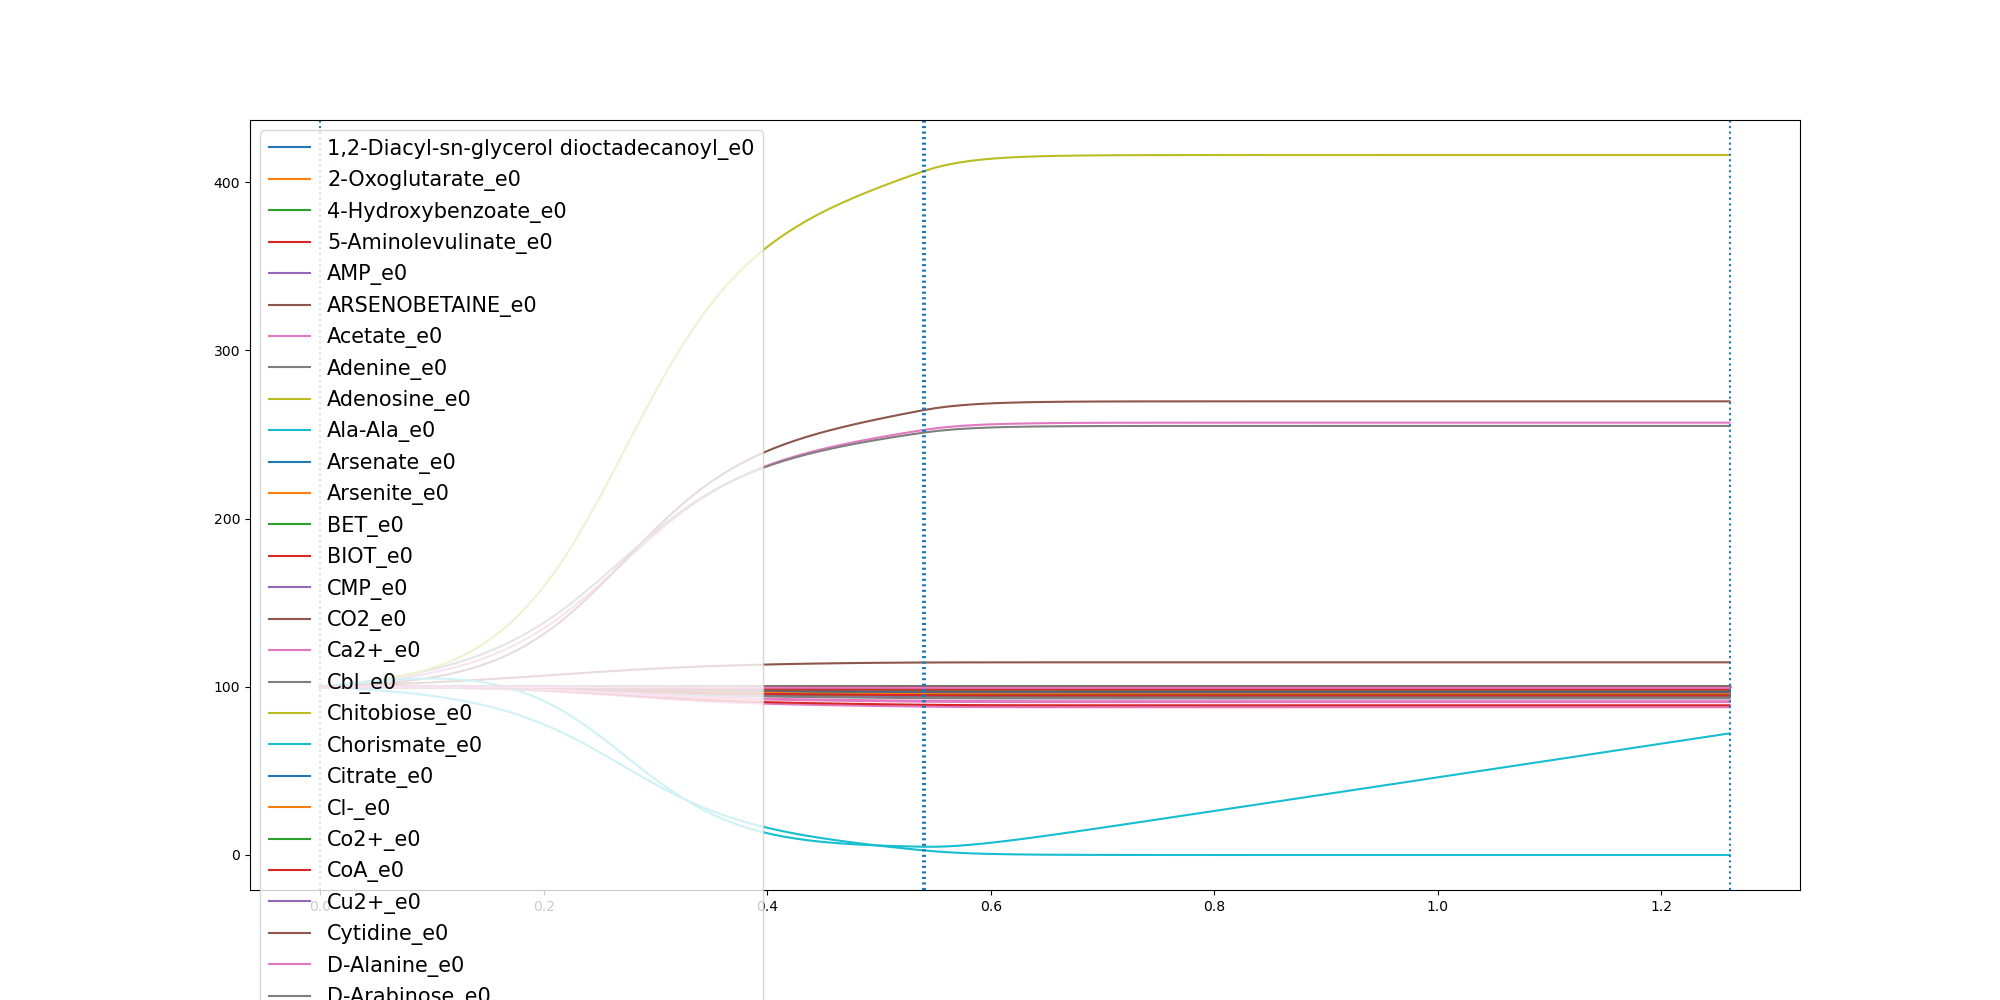

Source data for this figure (header and first rows):
	0.0	0.010374788053983107	0.020749576107966215	0.031124364161949324	0.04149915221593243	0.051873940269915535	0.06224872832389865	0.07262351637788175	0.08299830443186486	0.09337309248584796	0.10374788053983107	0.11412266859381417	0.1244974566477973	0.13487224470178039	0.1452470327557635	0.1556218208097466	0.16599660886372972	0.17637139691771284	0.18674618497169593	0.19712097302567905	0.20749576107966214	0.21787054913364526	0.22824533718762835
1,2-Diacyl-sn-glycerol dioctadecanoyl_e0	100.0	99.99	99.99	99.98	99.97	99.96	99.95	99.93	99.92	99.9	99.88	99.85	99.82	99.79	99.75	99.7	99.65	99.58	99.51	99.44	99.35	99.25	99.15
2-Oxoglutarate_e0	100.0	100	100	100	100	100	100	100	100	100	100	100	100	100	100	100	100	100	100	100	100	100	100
4-Hydroxybenzoate_e0	100.0	100	100	100	100	100	100	100	100	100	100	100	100	100	99.99	99.99	99.99	99.99	99.99	99.99	99.99	99.98	99.98
5-Aminolevulinate_e0	100.0	100	100	100	99.99	99.99	99.99	99.99	99.99	99.98	99.98	99.97	99.97	99.96	99.95	99.95	99.94	99.93	99.91	99.9	99.88	99.87	99.85
AMP_e0	100.0	99.99	99.99	99.98	99.97	99.97	99.96	99.94	99.93	99.91	99.89	99.87	99.85	99.82	99.78	99.74	99.7	99.64	99.58	99.52	99.44	99.36	99.27
ARSENOBETAINE_e0	100.0	100.0	100.0	100.0	100.0	100.0	100.0	100.0	100.0	100.0	100.0	100.0	100.0	100.0	100.0	100.0	100.0	100.0	100.0	100.0	100.0	100.0	100.0
Acetate_e0	100.0	100.5	101.1	101.7	102.4	103.2	104.1	105.1	106.2	107.5	108.9	110.5	112.3	114.4	116.7	119.4	122.3	125.7	129.5	133.6	138.2	143.1	148.6
Adenine_e0	100.0	100.0	100.0	100.0	100.0	100.0	100.0	100.0	100.0	100.0	100.0	100.0	100.0	100.0	100.0	100.0	100.0	100.0	100.0	100.0	100.0	100.0	100.0
Adenosine_e0	100.0	100.0	100.0	100.0	100.0	100.0	100.0	100.0	100.0	100.0	100.0	100.0	100.0	100.0	100.0	100.0	100.0	100.0	100.0	100.0	100.0	100.0	100.0
Ala-Ala_e0	100.0	100	100	100	100	99.99	99.99	99.99	99.99	99.98	99.98	99.97	99.97	99.96	99.96	99.95	99.94	99.92	99.91	99.9	99.88	99.86	99.84
Arsenate_e0	100.0	100.0	100.0	100.0	100.0	100.0	100.0	100.0	100.0	100.0	100.0	100.0	100.0	100.0	100.0	100.0	100.0	100.0	100.0	100.0	100.0	100.0	100.0
Arsenite_e0	100.0	100.0	100.0	100.0	100.0	100.0	100.0	100.0	100.0	100.0	100.0	100.0	100.0	100.0	100.0	100.0	100.0	100.0	100.0	100.0	100.0	100.0	100.0
BET_e0	100.0	100	100	100	100	100	100	100	100	100	99.99	99.99	99.99	99.99	99.99	99.99	99.98	99.98	99.98	99.97	99.97	99.97	99.96
BIOT_e0	100.0	100	100	100	100	100	100	100	100	100	100	100	100	100	99.99	99.99	99.99	99.99	99.99	99.99	99.99	99.98	99.98
CMP_e0	100.0	100	99.99	99.99	99.98	99.98	99.97	99.96	99.95	99.94	99.93	99.91	99.89	99.87	99.84	99.81	99.78	99.74	99.69	99.64	99.59	99.52	99.45
CO2_e0	100.0	100.3	100.6	100.9	101.3	101.8	102.4	103.1	103.9	104.9	106.1	107.4	109	110.9	113	115.6	118.5	121.9	125.8	130.1	134.9	140.3	146.2
Ca2+_e0	100.0	100	100	100	100	100	100	100	100	100	100	100	100	100	99.99	99.99	99.99	99.99	99.99	99.99	99.99	99.98	99.98
Cbl_e0	100.0	100.0	100.0	100.0	100.0	100.0	100.0	100.0	100.0	100.0	100.0	100.0	100.0	100.0	100.0	100.0	100.0	100.0	100.0	100.0	100.0	100.0	100.0
Chitobiose_e0	100.0	100	100	100	100	100	100	99.99	99.99	99.99	99.99	99.99	99.99	99.99	99.99	99.99	99.98	99.98	99.98	99.98	99.98	99.98	99.98
Chorismate_e0	100.0	100	100	100	100	100	100	100	100	100	99.99	99.99	99.99	99.99	99.99	99.99	99.98	99.98	99.98	99.97	99.97	99.97	99.96
Citrate_e0	100.0	100	100	100	99.99	99.99	99.99	99.99	99.99	99.98	99.98	99.98	99.97	99.97	99.97	99.97	99.96	99.96	99.96	99.95	99.95	99.95	99.94
Cl-_e0	100.0	100	100	100	100	100	100	100	100	100	100	100	100	100	99.99	99.99	99.99	99.99	99.99	99.99	99.99	99.98	99.98
Co2+_e0	100.0	100	100	100	100	100	100	100	100	100	100	100	100	100	99.99	99.99	99.99	99.99	99.99	99.99	99.99	99.98	99.98
CoA_e0	100.0	100	100	100	100	100	100	100	100	100	99.99	99.99	99.99	99.99	99.99	99.99	99.98	99.98	99.98	99.97	99.97	99.97	99.96
Cu2+_e0	100.0	100	100	100	100	100	100	100	100	100	100	100	100	100	99.99	99.99	99.99	99.99	99.99	99.99	99.99	99.98	99.98
Cytidine_e0	100.0	100	100	100	100	100	99.99	99.99	99.99	99.99	99.99	99.99	99.99	99.99	99.99	99.98	99.98	99.98	99.98	99.98	99.98	99.97	99.97
D-Alanine_e0	100.0	100	100	100	100	100	100	99.99	99.99	99.99	99.99	99.99	99.99	99.99	99.99	99.99	99.99	99.98	99.98	99.98	99.98	99.98	99.98
D-Arabinose_e0	100.0	100	99.99	99.99	99.98	99.98	99.97	99.96	99.95	99.94	99.93	99.91	99.89	99.87	99.85	99.82	99.79	99.75	99.71	99.66	99.61	99.55	99.49
D-Galacturonate_e0	100.0	100.0	100.0	100.0	100.0	100.0	100.0	100.0	100.0	100.0	100.0	100.0	100.0	100.0	100.0	100.0	100.0	100.0	100.0	100.0	100.0	100.0	100.0
D-Glucose_e0	100.0	99.66	99.29	98.87	98.41	97.9	97.33	96.69	95.96	95.15	94.23	93.2	92.03	90.7	89.21	87.51	85.6	83.45	81.06	78.41	75.51	72.34	68.89
D-Serine_e0	100.0	100.0	100.0	100.0	100.0	100.0	100.0	100.0	100.0	100.0	100.0	100.0	100.0	100.0	100.0	100.0	100.0	100.0	100.0	100.0	100.0	100.0	100.0
Deoxyadenosine_e0	100.0	100.0	100.0	100.0	100.0	100.0	100.0	100.0	100.0	100.0	100.0	100.0	100.0	100.0	100.0	100.0	100.0	100.0	100.0	100.0	100.0	100.0	100.0
Deoxycytidine_e0	100.0	100	100	100	100	99.99	99.99	99.99	99.99	99.98	99.98	99.98	99.97	99.97	99.96	99.95	99.94	99.93	99.92	99.91	99.89	99.87	99.86
Deoxyguanosine_e0	100.0	100	100	100	100	100	100	100	100	100	100	100	100	100	99.99	99.99	99.99	99.99	99.99	99.99	99.99	99.98	99.98
Deoxyinosine_e0	100.0	100.0	100.0	100.0	100.0	100.0	100.0	100.0	100.0	100.0	100.0	100.0	100.0	100.0	100.0	100.0	100.0	100.0	100.0	100.0	100.0	100.0	100.0
Deoxyuridine_e0	100.0	100.0	100.0	100.0	100.0	100.0	100.0	100.0	100.0	100.0	100.0	100.0	100.0	100.0	100.0	100.0	100.0	100.0	100.0	100.0	100.0	100.0	100.0
Enterobactin_e0	100.0	100.0	100.0	100.0	100.0	100.0	100.0	100.0	100.0	100.0	100.0	100.0	100.0	100.0	100.0	100.0	100.0	100.0	100.0	100.0	100.0	100.0	100.0
Fe-enterochlin_e0	100.0	100.0	100.0	100.0	100.0	100.0	100.0	100.0	100.0	100.0	100.0	100.0	100.0	100.0	100.0	100.0	100.0	100.0	100.0	100.0	100.0	100.0	100.0
Folate_e0	100.0	100	100	100	100	100	100	100	99.99	99.99	99.99	99.99	99.99	99.99	99.98	99.98	99.98	99.97	99.97	99.96	99.96	99.95	99.94
Formate_e0	100.0	100	100	100	100	100	100	100	100	100	100	100	100	100	100	100	100	99.99	99.99	99.99	99.99	99.99	99.99
Fumarate_e0	100.0	100.0	100.0	100.0	100.0	100.0	100.0	100.0	100.0	100.0	100.0	100.0	100.0	100.0	100.0	100.0	100.0	100.0	100.0	100.0	100.0	100.0	100.0
GTP_e0	100.0	99.99	99.99	99.98	99.97	99.96	99.94	99.93	99.91	99.89	99.87	99.84	99.81	99.77	99.72	99.67	99.61	99.55	99.47	99.39	99.29	99.19	99.07
Galactose_e0	100.0	100.0	100.0	100.0	100.0	100.0	100.0	100.0	100.0	100.0	100.0	100.0	100.0	100.0	100.0	100.0	100.0	100.0	100.0	100.0	100.0	100.0	100.0
Glucose-1-phosphate_e0	100.0	100	100	100	100	100	99.99	99.99	99.99	99.99	99.99	99.99	99.99	99.99	99.98	99.98	99.98	99.98	99.98	99.98	99.97	99.97	99.97
Glucuronate_e0	100.0	100.0	100.0	100.0	100.0	100.0	100.0	100.0	100.0	100.0	100.0	100.0	100.0	100.0	100.0	100.0	100.0	100.0	100.0	100.0	100.0	100.0	100.0
Glycerol_e0	100.0	100	99.99	99.99	99.99	99.98	99.97	99.97	99.96	99.95	99.94	99.93	99.91	99.89	99.87	99.85	99.82	99.79	99.76	99.72	99.68	99.63	99.57
Glycine_e0	100.0	99.98	99.95	99.92	99.88	99.84	99.79	99.74	99.67	99.59	99.51	99.4	99.28	99.14	98.98	98.79	98.58	98.33	98.05	97.74	97.39	97.01	96.58
H+_e0	100.0	100.7	101.5	102.3	103.2	104.2	105.3	106.5	107.8	109.3	110.9	112.7	114.7	117	119.5	122.3	125.4	128.9	132.7	136.9	141.5	146.4	151.7
H2O_e0	100.0	100.5	101.2	101.9	102.7	103.7	104.9	106.2	107.8	109.7	111.9	114.5	117.6	121.1	125.2	130	135.5	141.9	149.1	157.2	166.2	176.2	187.2
HYXN_e0	100.0	100.0	100.0	100.0	100.0	100.0	100.0	100.0	100.0	100.0	100.0	100.0	100.0	100.0	100.0	100.0	100.0	100.0	100.0	100.0	100.0	100.0	100.0
Heme_e0	100.0	100	100	100	100	100	100	100	100	100	100	100	100	100	99.99	99.99	99.99	99.99	99.99	99.99	99.99	99.98	99.98
Inosine_e0	100.0	100.0	100.0	100.0	100.0	100.0	100.0	100.0	100.0	100.0	100.0	100.0	100.0	100.0	100.0	100.0	100.0	100.0	100.0	100.0	100.0	100.0	100.0
K+_e0	100.0	100	100	100	100	100	100	100	100	100	100	100	100	100	99.99	99.99	99.99	99.99	99.99	99.99	99.99	99.98	99.98
L-Alanine_e0	100.0	99.98	99.95	99.93	99.89	99.86	99.81	99.76	99.7	99.63	99.55	99.46	99.35	99.22	99.08	98.91	98.71	98.49	98.24	97.95	97.64	97.29	96.91
L-Arabinose_e0	100.0	100.0	100.0	100.0	100.0	100.0	100.0	100.0	100.0	100.0	100.0	100.0	100.0	100.0	100.0	100.0	100.0	100.0	100.0	100.0	100.0	100.0	100.0
L-Arginine_e0	100.0	99.99	99.98	99.96	99.94	99.92	99.9	99.87	99.84	99.8	99.76	99.71	99.65	99.58	99.5	99.41	99.3	99.18	99.04	98.88	98.71	98.52	98.32
L-Ascorbate_e0	100.0	100.0	100.0	100.0	100.0	100.0	100.0	100.0	100.0	100.0	100.0	100.0	100.0	100.0	100.0	100.0	100.0	100.0	100.0	100.0	100.0	100.0	100.0
L-Asparagine_e0	100.0	99.99	99.98	99.97	99.95	99.94	99.92	99.89	99.87	99.84	99.8	99.76	99.71	99.66	99.59	99.52	99.43	99.33	99.22	99.09	98.95	98.8	98.63
L-Aspartate_e0	100.0	99.99	99.98	99.97	99.95	99.94	99.92	99.89	99.87	99.84	99.8	99.76	99.71	99.66	99.59	99.52	99.43	99.33	99.22	99.09	98.95	98.8	98.63
L-Cysteine_e0	100.0	100	99.99	99.99	99.98	99.98	99.97	99.96	99.95	99.94	99.92	99.91	99.89	99.87	99.84	99.82	99.78	99.75	99.7	99.66	99.6	99.54	99.48
... 57 more rows
